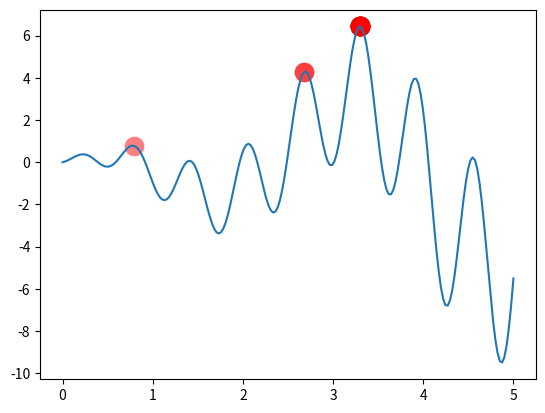

Python code for this plot:
# -*- coding: utf-8 -*-
"""
Created on Wed Feb 27 13:56:20 2019

@author: natasha_yang

@e-mail: ityangna0402@163.com
"""

#如何有效保留好的父母:Microbial GA(MGA)
import numpy as np
import matplotlib.pyplot as plt

DNA_SIZE = 10
POP_SIZE = 20
CROSS_RATE = 0.6
MUTATION_RATE = 0.01
N_GENERATIONS = 200
X_BOUND = [0, 5]

def F(x_val): return np.sin(10*x_val)*x_val + np.cos(2*x_val)*x_val

class MGA(object):
    def __init__(self, DNA_size, DNA_bound, cross_rate, mutation_rate, pop_size):
        self.DNA_size = DNA_size
        DNA_bound[1] += 1
        self.DNA_bound = DNA_bound
        self.cross_rate = cross_rate
        self.mutate_rate = mutation_rate
        self.pop_size = pop_size
        self.pop = np.random.randint(*DNA_bound, size=(1, self.DNA_size)).repeat(pop_size, axis=0)#20*10,每一行的值是一样的
    
    def translateDNA(self, pop):
        #np.dot是点积x1*y1+x2*y2+x3*y3
        return pop.dot(2**np.arange(self.DNA_size)[::-1]) / float(2**self.DNA_size - 1) * X_BOUND[1]
    
    def get_fitness(self, pred):
        return pred
    
    def crossover(self, loser_winner):
        cross_idx = np.empty((self.DNA_size,)).astype(np.bool)
        for index in range(self.DNA_size):
            cross_idx[index] = True if np.random.rand() < self.cross_rate else False
        loser_winner[0, cross_idx] = loser_winner[1, cross_idx]#loser中替换成winner中的基因
        return loser_winner
    
    def mutate(self, loser_winner):
        mutation_idx = np.empty((self.DNA_size,)).astype(np.bool)
        for index in range(self.DNA_size):
            mutation_idx[index] = True if np.random.rand() < self.mutate_rate else False
        #记住这个写法,可以在指定(mutation_idx为True的地方)的地方翻转
        loser_winner[0, mutation_idx] = ~loser_winner[0, mutation_idx].astype(np.bool)
        return loser_winner
    
    def evolve(self, count):
        #选择count对
        for index in range(count):
            sub_pop_idx = np.random.choice(np.arange(0, self.pop_size), size=2, replace=False)#在0~self.pop_size之间选择2个,replace=False抽样之后还放不放回去
            sub_pop = self.pop[sub_pop_idx]#随机选择的2个DNA
            product = F(self.translateDNA(sub_pop))#对这两个DNA求转换值
            fitness = self.get_fitness(product)#求fitness
            loser_winner_idx = np.argsort(fitness)#排序,按照从小到大
            loser_winner = sub_pop[loser_winner_idx]#排序后的DNA
            loser_winner = self.crossover(loser_winner)
            loser_winner = self.mutate(loser_winner)
            self.pop[sub_pop_idx] = loser_winner
        DNA_prod = self.translateDNA(self.pop)
        pred = F(DNA_prod)
        return DNA_prod, pred

plt.ion()
x_val = np.linspace(*X_BOUND, 200)
plt.plot(x_val, F(x_val))

mga = MGA(DNA_size=DNA_SIZE, DNA_bound=[0, 1], cross_rate=CROSS_RATE, mutation_rate=MUTATION_RATE, pop_size=POP_SIZE)
for _ in range(N_GENERATIONS):
    DNA_prod, pred = mga.evolve(5)
    if 'sca' in globals(): sca.remove()
    sca = plt.scatter(DNA_prod, pred, s=200, lw=0, c='red', alpha=0.5)
    plt.pause(0.05)

plt.ioff()
plt.show()